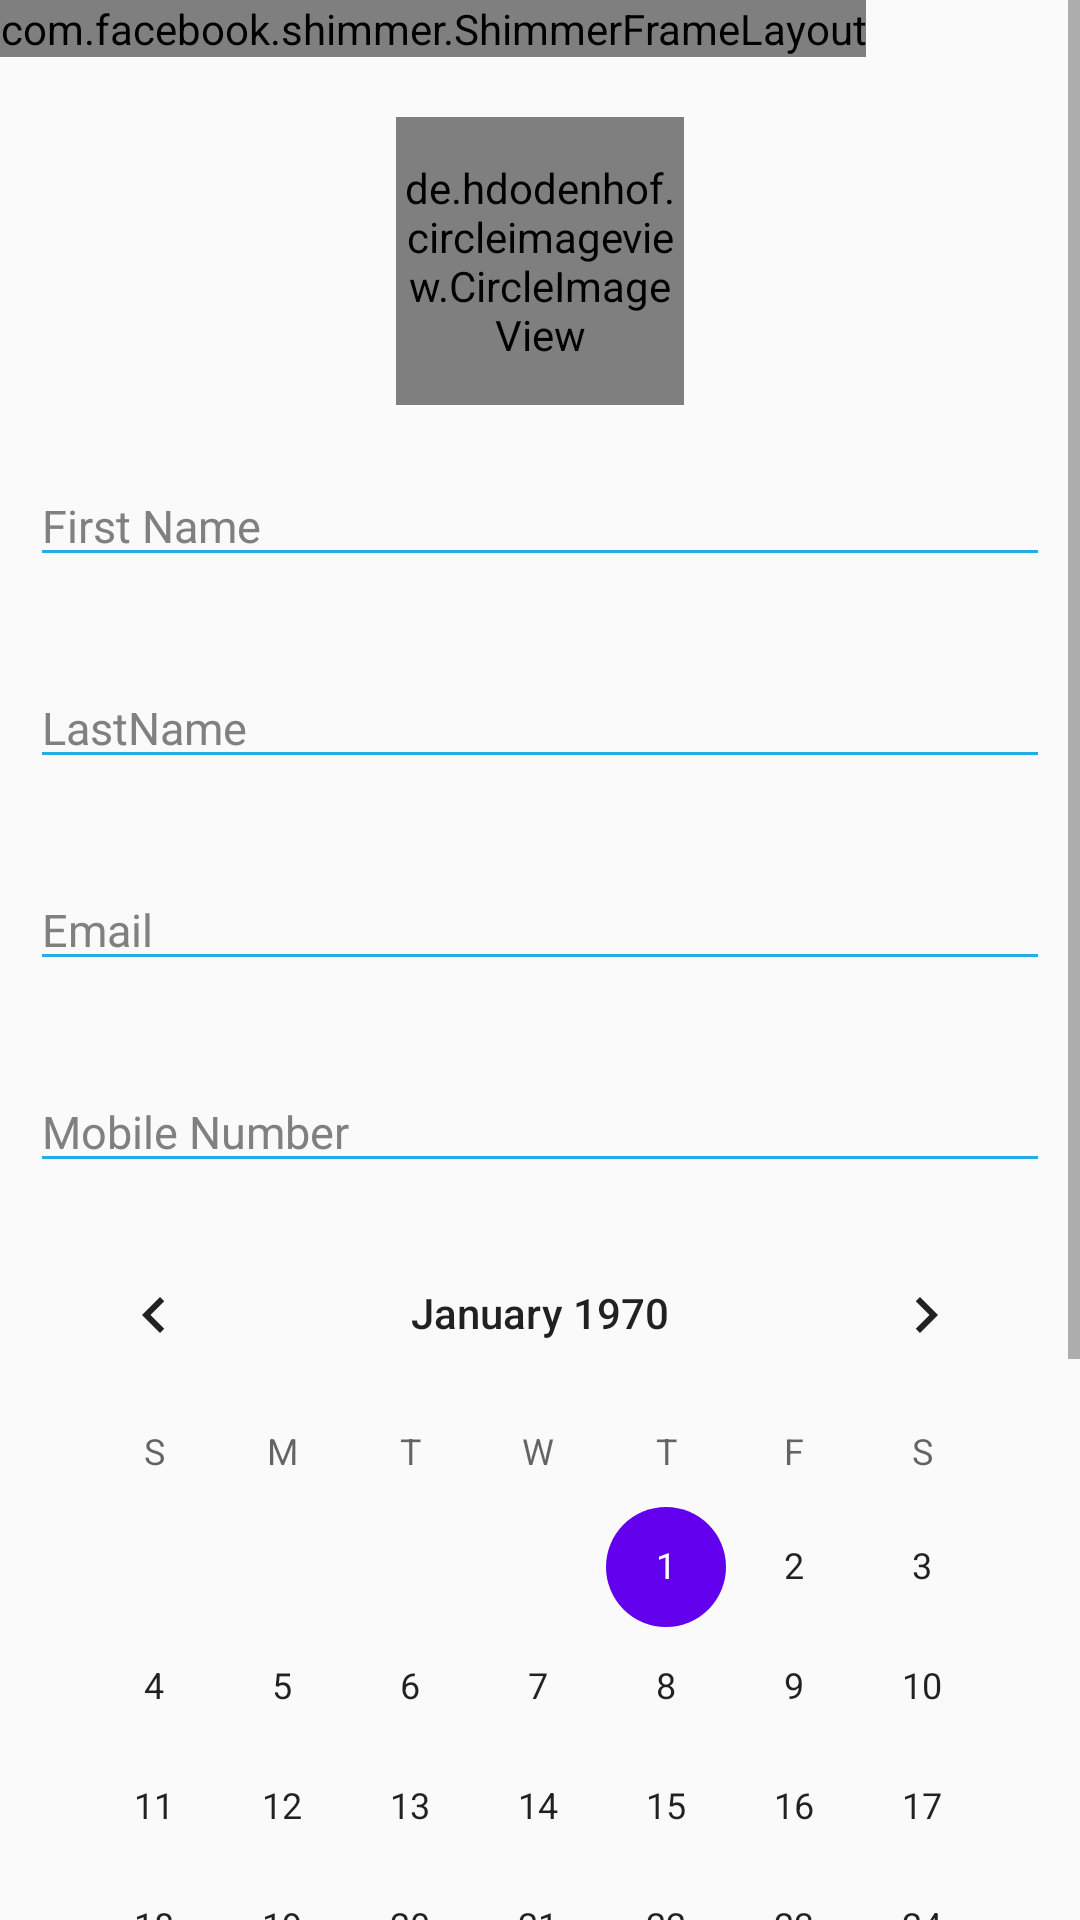

Produce the Android XML layout that renders to this screen, including the resource entries it uses.
<!-- AndroidManifest.xml: application theme AppTheme -->
<!-- res/layout/activity_profile.xml -->
<?xml version="1.0" encoding="utf-8"?>
<RelativeLayout xmlns:android="http://schemas.android.com/apk/res/android"
    android:layout_width="match_parent"
    android:layout_height="match_parent"
    xmlns:app="http://schemas.android.com/apk/res-auto">


    <ScrollView
        android:layout_width="match_parent"
        android:layout_height="match_parent"
        >



        <RelativeLayout
            android:layout_width="match_parent"
            android:layout_height="match_parent"
            android:layout_marginBottom="10dp"
            >


            <com.facebook.shimmer.ShimmerFrameLayout
                android:layout_width="wrap_content"
                android:layout_height="wrap_content"
                android:foregroundGravity="center"
                app:shimmer_duration="900"
                android:id="@+id/shimmer_profile"

                >
                <LinearLayout
                    android:layout_width="wrap_content"
                    android:layout_height="wrap_content"
                    android:orientation="vertical">

                    <include layout="@layout/shimmer_profile_layout"/>
                </LinearLayout>


            </com.facebook.shimmer.ShimmerFrameLayout>

            <RelativeLayout
                android:layout_width="wrap_content"
                android:layout_height="wrap_content"
                android:id="@+id/belowShimmerprofile"
                android:layout_below="@+id/shimmer_profile">


                <de.hdodenhof.circleimageview.CircleImageView
                    android:layout_width="96dp"
                    android:layout_height="96dp"
                    android:layout_centerHorizontal="true"
                    android:layout_marginTop="20dp"
                    android:id="@+id/profilePic"
                    android:layout_alignWithParentIfMissing="true"
                    android:src="@drawable/user_pic"/>

                <android.support.design.widget.TextInputEditText
                    android:id="@+id/firstNameEt"
                    android:layout_width="match_parent"
                    android:layout_height="wrap_content"
                    android:layout_marginLeft="10dp"
                    android:layout_marginRight="10dp"
                    android:layout_marginTop="20dp"
                    android:layout_below="@id/profilePic"
                    android:textSize="15sp"
                    android:hint="First Name"
                    android:textColor="#000000"
                    android:backgroundTint="@color/colorPrimary"
                    android:inputType="textCapWords"
                    android:textColorHint="@color/darkgrey"
                    />


                <android.support.design.widget.TextInputEditText
                    android:id="@+id/lastNameEt"
                    android:layout_below="@id/firstNameEt"
                    android:layout_width="match_parent"
                    android:layout_height="wrap_content"
                    android:layout_marginLeft="10dp"
                    android:layout_marginRight="10dp"
                    android:layout_marginTop="30dp"
                    android:textSize="15sp"
                    android:hint="LastName"
                    android:backgroundTint="@color/colorPrimary"
                    android:textColor="#000000"
                    android:inputType="textCapWords"
                    android:textColorHint="@color/darkgrey"

                    />

                <android.support.design.widget.TextInputEditText
                    android:id="@+id/emailEt"
                    android:layout_below="@id/lastNameEt"
                    android:layout_width="match_parent"
                    android:layout_height="wrap_content"
                    android:textSize="15sp"
                    android:layout_marginLeft="10dp"
                    android:layout_marginRight="10dp"
                    android:layout_marginTop="30dp"
                    android:hint="Email"
                    android:backgroundTint="@color/colorPrimary"
                    android:textColor="#000000"
                    android:inputType="textEmailAddress"
                    android:textColorHint="@color/darkgrey"
                    />

                <android.support.design.widget.TextInputEditText
                    android:id="@+id/mobilenoEt"
                    android:layout_below="@id/emailEt"
                    android:layout_width="match_parent"
                    android:layout_height="wrap_content"
                    android:layout_marginLeft="10dp"
                    android:layout_marginRight="10dp"
                    android:textSize="15sp"
                    android:layout_marginTop="30dp"
                    android:hint="Mobile Number"
                    android:backgroundTint="@color/colorPrimary"
                    android:textColor="#000000"
                    android:inputType="number"
                    android:textColorHint="@color/darkgrey"
                    />


                <CalendarView
                    android:layout_width="wrap_content"
                    android:layout_height="wrap_content"
                    android:id="@+id/calanderDob"
                    android:layout_margin="10dp"
                    android:layout_below="@id/mobilenoEt"
                    android:layout_centerHorizontal="true"
                    android:layout_marginTop="30dp"

                    ></CalendarView>

                <android.support.v7.widget.AppCompatSpinner
                    android:layout_width="match_parent"
                    android:layout_height="wrap_content"
                    android:id="@+id/genderSpinner"
                    android:layout_below="@id/calanderDob"
                    android:layout_marginTop="20dp"
                    android:layout_margin="10dp">

                </android.support.v7.widget.AppCompatSpinner>
                <Button
                    android:id="@+id/updateButton"
                    android:layout_width="match_parent"
                    android:layout_height="wrap_content"
                    android:layout_marginTop="40dp"
                    android:layout_marginRight="10dp"
                    android:layout_marginLeft="10dp"
                    android:text="Update"
                    android:layout_marginBottom="20dp"
                    android:visibility="visible"
                    android:textColor="@color/colorPrimary"
                    android:layout_below="@id/genderSpinner"
                    android:background="@drawable/rounded_corneres"/>

            </RelativeLayout>
        </RelativeLayout>
    </ScrollView>

</RelativeLayout>
<!-- res/layout/shimmer_profile_layout.xml (included above) -->
<?xml version="1.0" encoding="utf-8"?>
<RelativeLayout xmlns:android="http://schemas.android.com/apk/res/android"
    android:layout_width="match_parent"
    android:layout_height="match_parent">


    <ScrollView
        android:layout_width="match_parent"
        android:layout_height="match_parent"
        >


        <RelativeLayout
            android:layout_width="match_parent"
            android:layout_height="match_parent"
            android:layout_marginBottom="10dp"

            >

            <View
                android:layout_width="96dp"
                android:layout_height="96dp"
                android:layout_centerHorizontal="true"
                android:layout_marginTop="20dp"
                android:id="@+id/profilepic"
                android:background="@color/greycolor"
                />

            <View
                android:id="@+id/firstnameEt"
                android:layout_width="match_parent"
                android:layout_height="25dp"
                android:layout_marginLeft="10dp"
                android:layout_marginRight="10dp"
                android:layout_marginTop="20dp"
                android:layout_below="@id/profilepic"
                android:background="@color/greycolor"
                />


            <android.support.design.widget.TextInputEditText
                android:id="@+id/lastnameET"
                android:layout_below="@id/firstnameEt"
                android:layout_width="match_parent"
                android:layout_height="25dp"
                android:layout_marginLeft="10dp"
                android:layout_marginRight="10dp"
                android:layout_marginTop="30dp"
                android:background="@color/greycolor"


                />

            <android.support.design.widget.TextInputEditText
                android:id="@+id/emailET"
                android:layout_below="@id/lastnameET"
                android:layout_width="match_parent"
                android:layout_height="25dp"
                android:textSize="15sp"
                android:layout_marginLeft="10dp"
                android:layout_marginRight="10dp"
                android:layout_marginTop="30dp"
                android:background="@color/greycolor"
                />

            <android.support.design.widget.TextInputEditText
                android:id="@+id/mobileEt"
                android:layout_below="@id/emailET"
                android:layout_width="match_parent"
                android:layout_height="25dp"
                android:layout_marginLeft="10dp"
                android:layout_marginRight="10dp"
                android:layout_marginTop="20dp"
                android:background="@color/greycolor"

                />

            <View
                android:layout_width="wrap_content"
                android:layout_height="150dp"
                android:id="@+id/calander"
                android:layout_margin="10dp"
                android:layout_below="@id/mobileEt"
                android:layout_centerHorizontal="true"
                android:layout_marginTop="20dp"
                android:background="@color/greycolor"

                ></View>

            <View
                android:layout_width="match_parent"
                android:layout_height="25dp"
                android:id="@+id/genderspinner"
                android:layout_below="@id/calander"
                android:layout_marginTop="20dp"
                android:layout_margin="10dp"
                android:background="@color/greycolor">

            </View>

        </RelativeLayout>
    </ScrollView>

</RelativeLayout>
<!-- resources referenced by this layout -->
<resources>
  <color name="colorPrimary">#22ADE6</color>
  <color name="darkgrey">#808080</color>
  <color name="greycolor">#D3D3D3</color>
  <style name="AppTheme" parent="Theme.AppCompat.Light.DarkActionBar">
          
          <item name="colorPrimary">@color/colorPrimary</item>
          <item name="colorPrimaryDark">@color/colorPrimaryDark</item>
          <item name="colorAccent">@color/colorAccent</item>
      </style>
  <color name="colorPrimaryDark">#6200EE</color>
  <color name="colorAccent">#6200EE</color>
</resources>
